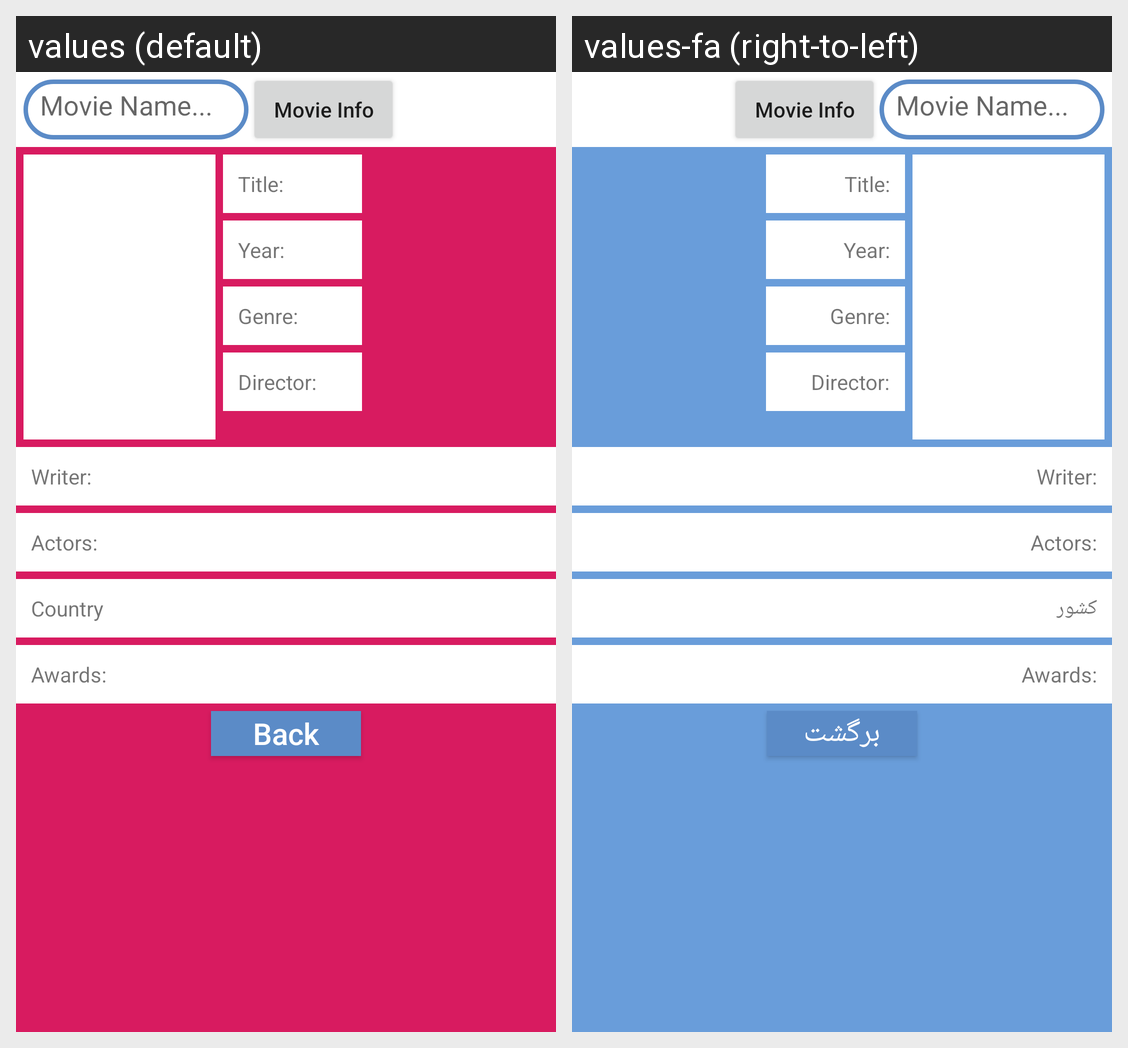

Translations of the strings shown on this Android screen, per locale in the grid:
Android screen res/layout/activity_imdb.xml rendered under 2 locales, left to right: values (default), values-fa (right-to-left). Device: Nexus 5 (rendered at 1080×1920; each locale shown at half size, 540×960, under a caption strip naming it); theme AppTheme.
Strings drawn on this screen, with the default value and each locale's value (text and hints the layout hard-codes, and strings that could not be matched under every locale, appear in the picture but are not listed):

movie_name
  values: Movie Name...
  values-fa: Movie Name...  [not translated; the default value is used]

movie_info
  values: Movie Info
  values-fa: Movie Info  [not translated; the default value is used]

lTitle
  values: Title:
  values-fa: Title:  [not translated; the default value is used]

lYear
  values: Year:
  values-fa: Year:  [not translated; the default value is used]

lGenre
  values: Genre:
  values-fa: Genre:  [not translated; the default value is used]

lDirector
  values: Director:
  values-fa: Director:  [not translated; the default value is used]

lWriter
  values: Writer:
  values-fa: Writer:  [not translated; the default value is used]

lActors
  values: Actors:
  values-fa: Actors:  [not translated; the default value is used]

lCountry
  values: Country
  values-fa: کشور

lAwards
  values: Awards:
  values-fa: Awards:  [not translated; the default value is used]

lBack
  values: Back
  values-fa: برگشت
